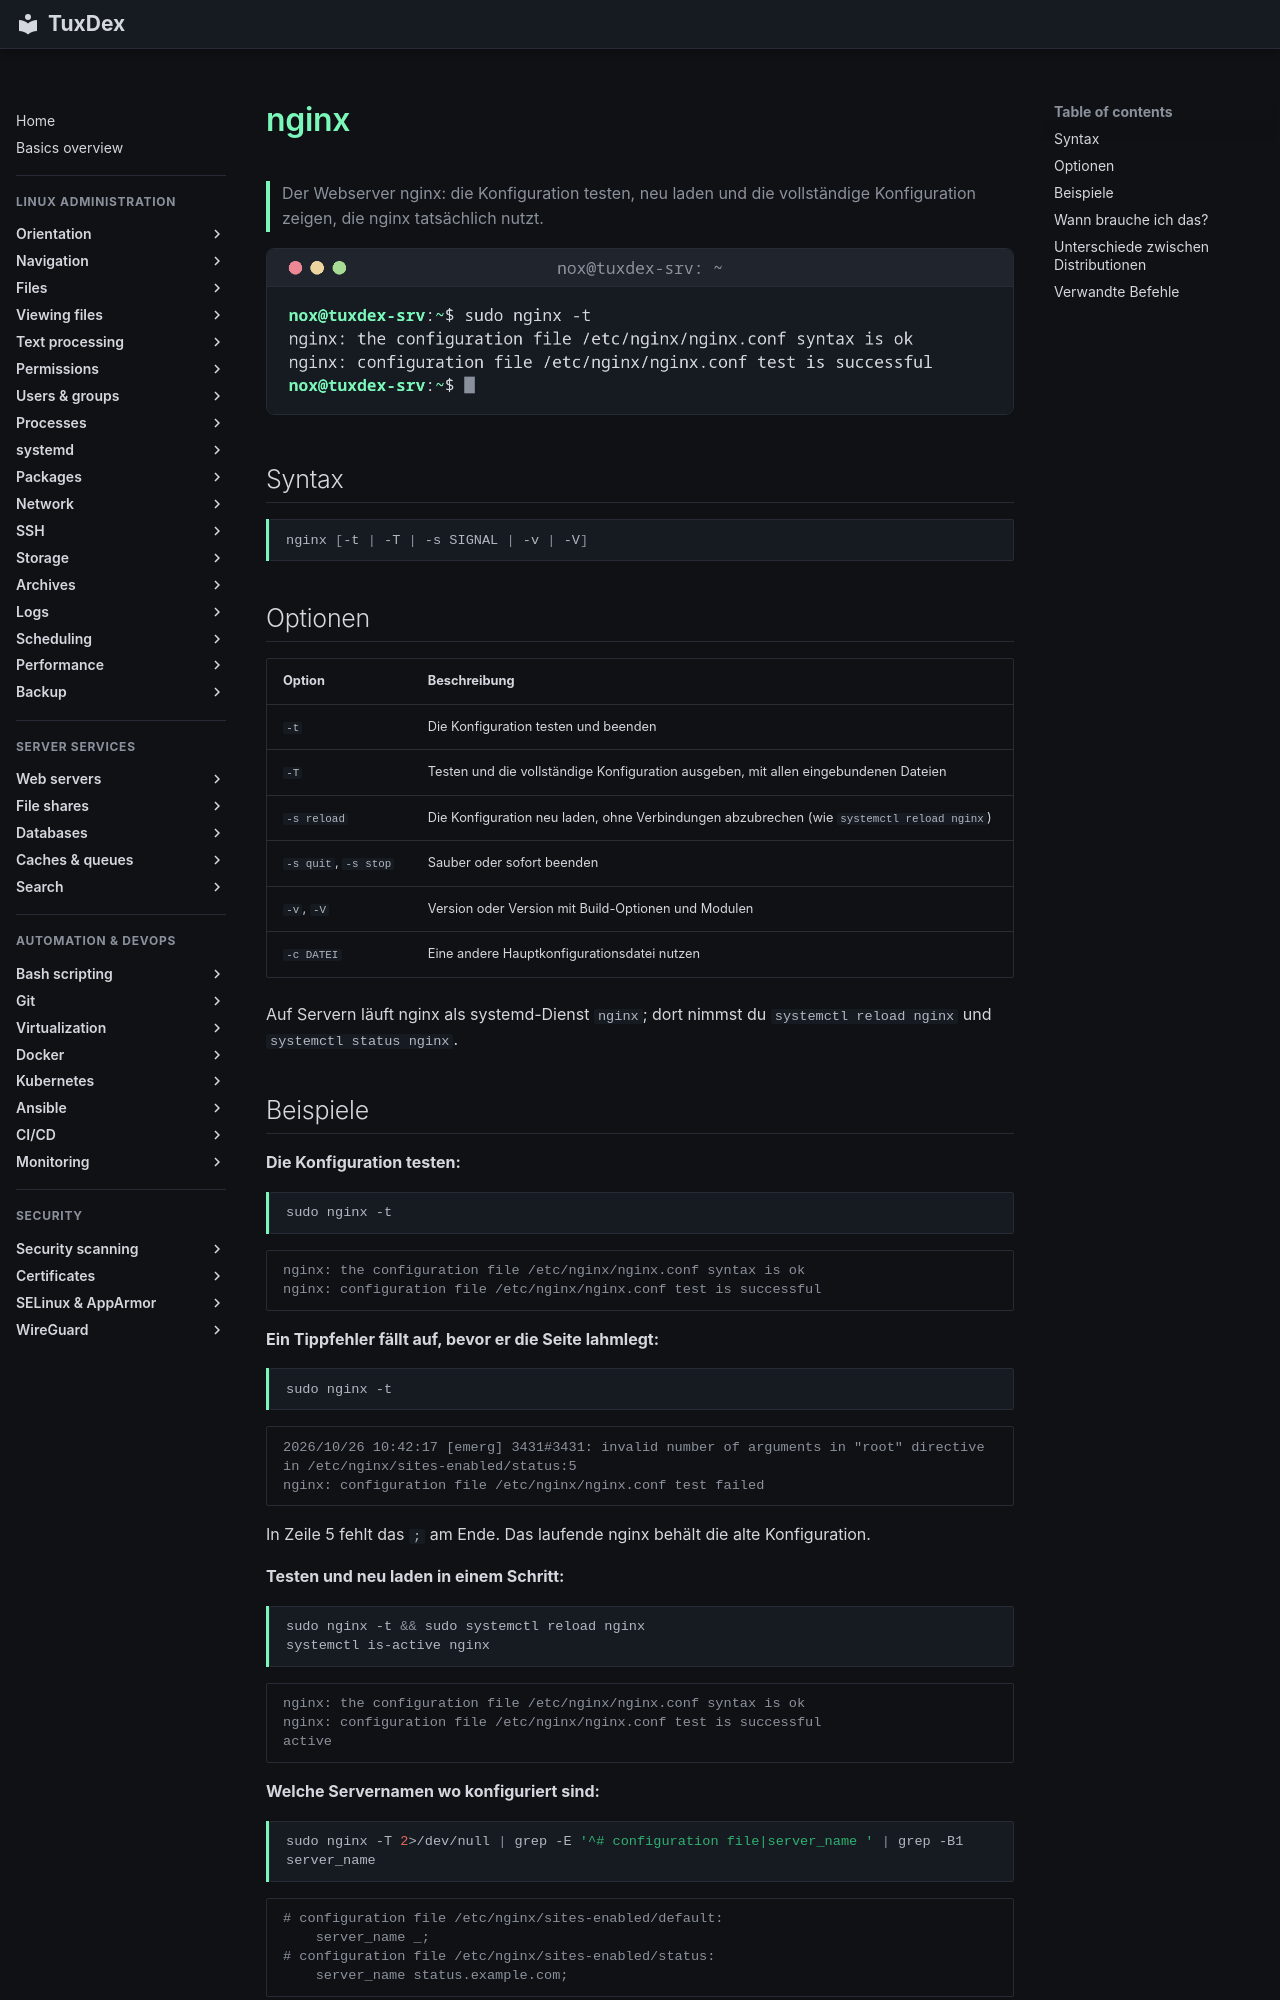

repository: Noxisan/tuxcodex · page: 29-webserver/nginx.de/index.html · generator: mkdocs

# nginx

> Der Webserver nginx: die Konfiguration testen, neu laden und die vollständige Konfiguration zeigen, die nginx tatsächlich nutzt.

![nginx output](../assets/screenshots/29-webserver/nginx.png)

## Syntax

```bash
nginx [-t | -T | -s SIGNAL | -v | -V]
```

## Optionen

| Option | Beschreibung |
|--------|--------------|
| `-t` | Die Konfiguration testen und beenden |
| `-T` | Testen und die vollständige Konfiguration ausgeben, mit allen eingebundenen Dateien |
| `-s reload` | Die Konfiguration neu laden, ohne Verbindungen abzubrechen (wie `systemctl reload nginx`) |
| `-s quit`, `-s stop` | Sauber oder sofort beenden |
| `-v`, `-V` | Version oder Version mit Build-Optionen und Modulen |
| `-c DATEI` | Eine andere Hauptkonfigurationsdatei nutzen |

Auf Servern läuft nginx als systemd-Dienst `nginx`; dort nimmst du `systemctl reload nginx` und `systemctl status nginx`.
